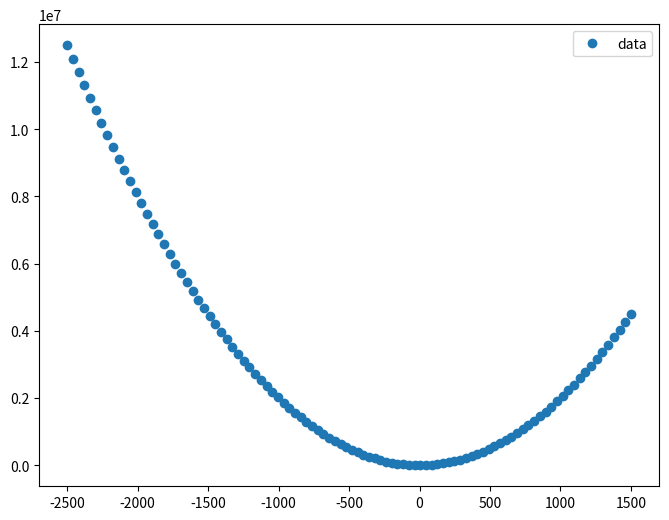
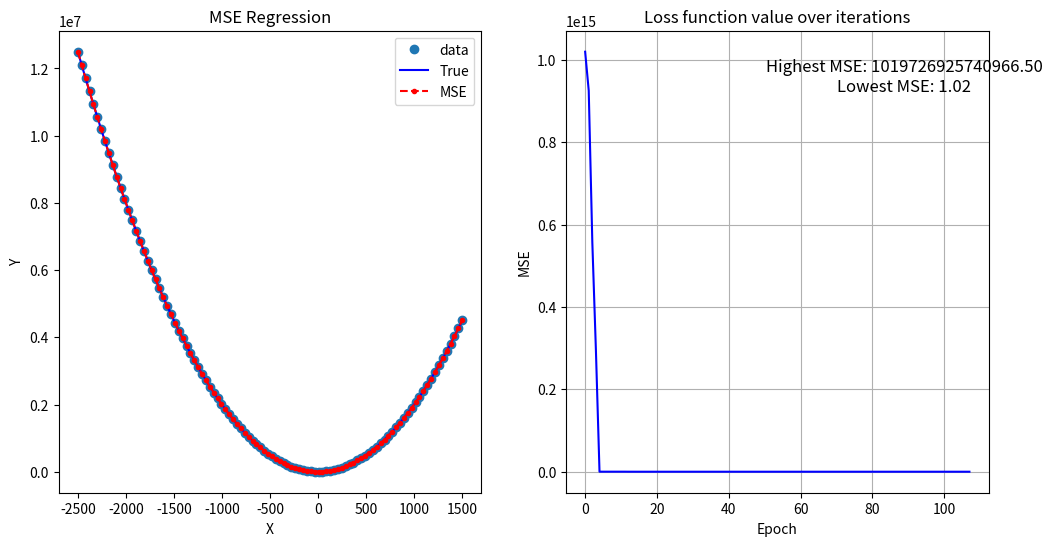
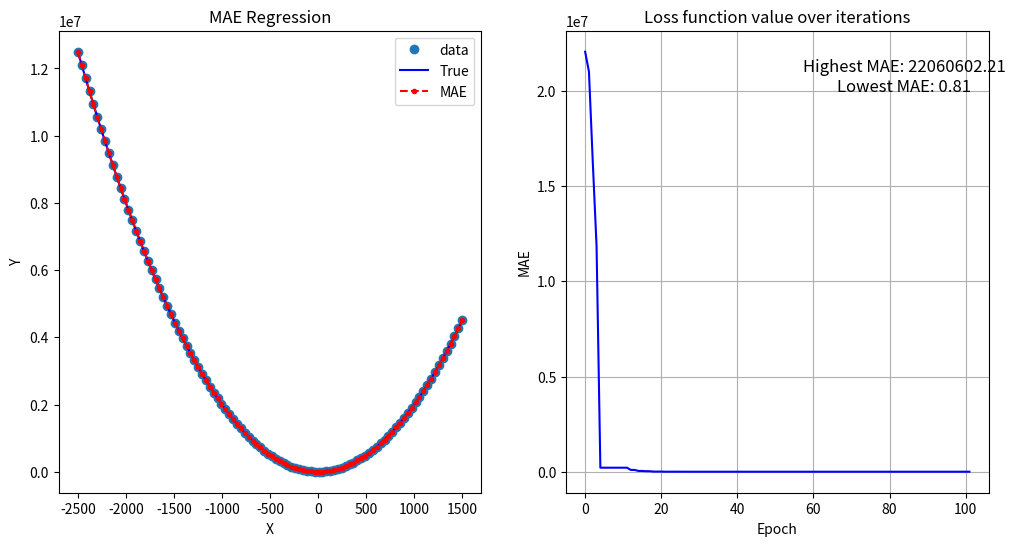
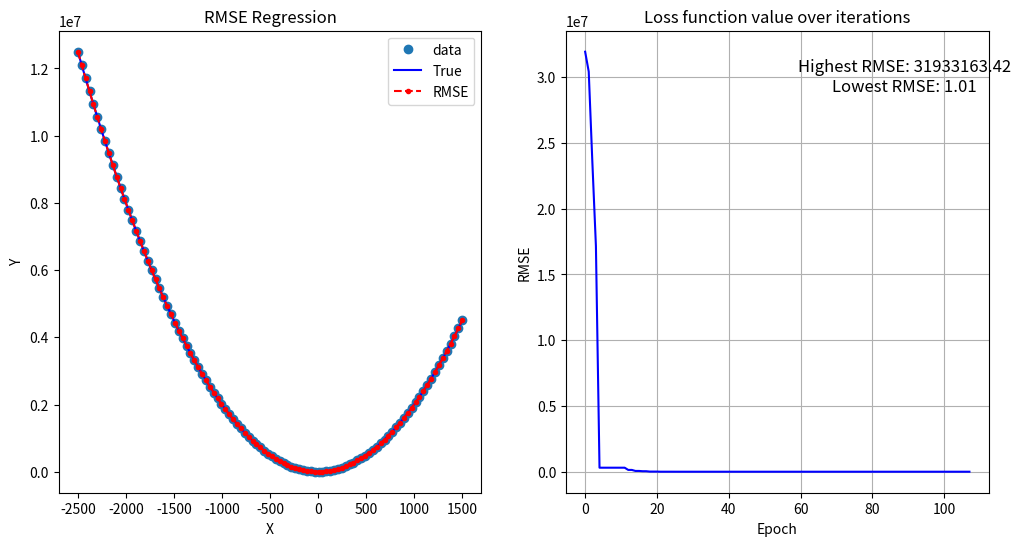

Generate these figures, in order, with matplotlib:
#Experiment with non-linear data, for example: y = 2 * x**2 + x + 3.5 + noise

from typing import Tuple
import numpy as np
import matplotlib.pyplot as plt
from scipy.optimize import minimize
import seaborn as sns

np.random.seed(1337)

sample_size = 100
def get_data(nsamples: int = sample_size) -> Tuple[np.array, np.array]:
    x = np.linspace(-2500, 1500, nsamples)
    y =  2 * x**2 + x + 3.5
    return (x, y)


def add_noise(y: np.array) -> np.array:
    noise = np.random.normal(size=y.size)
    return y + noise


def mse_regression(guess: np.array, x: np.array, y: np.array) -> float:
    """MSE Minimization Regression"""
    m = guess[0]
    b = guess[1]
    # Predictions
    y_hat =  m * x**2 + x + b
    # Get loss MSE
    mse = (np.square(y - y_hat)).mean()
    return mse


def rmse_regression(guess: np.array, x: np.array, y: np.array) -> float:
    """RMSE Minimization Regression"""
    m = guess[0]
    b = guess[1]
    # Predictions
    y_hat =   m * x**2 + x + b
    # Get loss RMSE
    rmse = np.sqrt(((y - y_hat) ** 2).mean())
    return rmse


def mae_regression(guess: np.array, x: np.array, y: np.array) -> float:
    """MAE Minimization Regression"""
    m = guess[0]
    b = guess[1]
    # Predictions
    y_hat =   m * x**2 + x + b
    # Get loss MAE
    mae = np.abs(y - y_hat).mean()
    return mae


def regression(x, y, y_true, loss_function, loss_name):
    loss_list = []

    # Initial guess of the parameters: [2, 2] (m, b).
    # It doesn’t have to be accurate but simply reasonable.

    initial_guess = np.array([-13,85])

    results = minimize(
        loss_function,
        initial_guess,
        args=(x, y),
        method="Nelder-Mead",
        options={"disp": True, "return_all": True},
        callback=lambda xk: loss_list.append(loss_function(xk, x, y)),
    )
    print(results)
    print(f"Parameters ({loss_name}): ", results.x)
    print(f"{loss_name} for each iteration ({loss_name}):", loss_list)

    # Plot results
    xx = np.linspace(np.min(x), np.max(x), sample_size)
    yy = results.x[0] * x ** 2 + x +  results.x[1]


    fig, ax = plt.subplots(1, 2, figsize=(12, 6))

    # Plot regression line
    ax[0].plot(x, y, "o", label="data")
    ax[0].plot(x, y_true, "b-", label="True")
    ax[0].plot(xx, yy, "r--.", label=loss_name)
    ax[0].legend(loc="best")
    ax[0].set_title(f"{loss_name} Regression")
    ax[0].set_xlabel("X")
    ax[0].set_ylabel("Y")

    # Plot loss function value over iterations
    highest_loss = np.amax(loss_list)
    lowest_loss = np.amin(loss_list)

    print(f'Highest loss: {highest_loss}')
    print(f'Lowest loss: {lowest_loss}')

    ax[1].plot(range(len(loss_list)), loss_list, color="blue")
    ax[1].set_title("Loss function value over iterations")
    ax[1].set_xlabel("Epoch")
    ax[1].set_ylabel(loss_name)
    ax[1].text(
        0.8,
        0.9,
        f"Highest {loss_name}: {highest_loss:.2f}\nLowest {loss_name}: {lowest_loss:.2f}",
        transform=ax[1].transAxes,
        ha="center",
        va="center",
        fontsize=12,
        fontstyle="italic",
    )
    ax[1].grid(True)

    # Save plots
    plt.savefig(f"{loss_name}_plots.png")



if __name__ == "__main__":
    # Getting data
    x, y_true = get_data()
    y = add_noise(y_true)

    # Plot and investigate data
    fig, ax = plt.subplots(figsize=(8, 6))
    ax.plot(x, y, "o", label="data")
    ax.legend(loc="best")
    plt.savefig("data.png")



    # Plot regression for different loss functions
    regression(x, y, y_true, mse_regression, "MSE")
    regression(x, y, y_true, mae_regression, "MAE")
    regression(x, y, y_true, rmse_regression, "RMSE")
